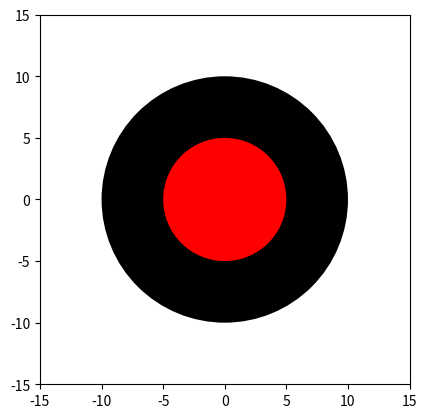

The script that saved this image:
import matplotlib.pyplot as plt
import matplotlib.patches as patches

fig = plt.figure()
ax = plt.axes()
ax.set_aspect('equal')
# 半径の設定
radius1 = 10
radius2 = 5
# 描画する円の定義
c1 =  patches.Circle(xy=(0, 0), radius=radius1, fc='black', zorder=1)
c2 =  patches.Circle(xy=(0, 0), radius=radius2, fc='red', zorder=2)
# 円の描画
ax.add_patch(c1)
ax.add_patch(c2)

plt.xlim(-15, 15)
plt.ylim(-15, 15)

plt.savefig('double_circle.png')
# plt.show()